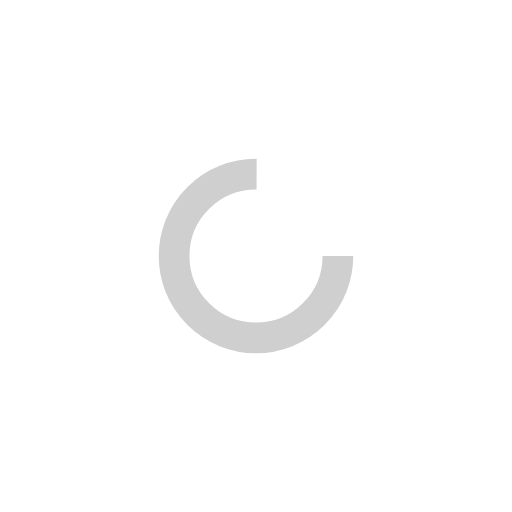
t = 0.00 s
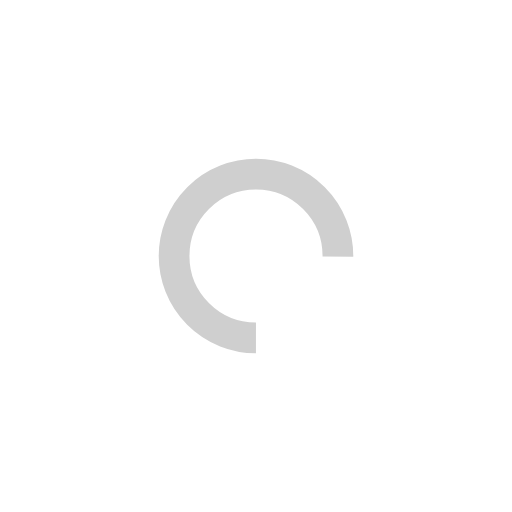
t = 0.28 s
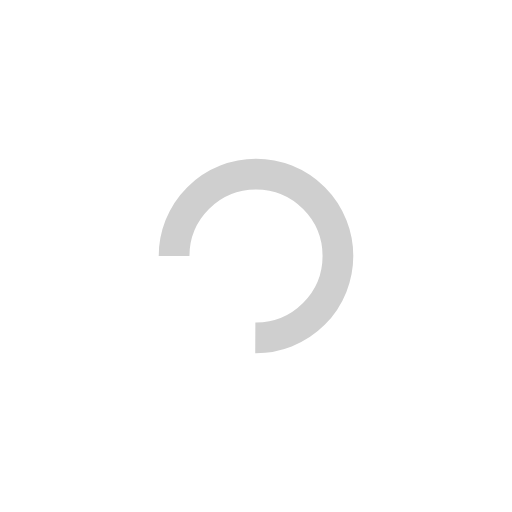
t = 0.56 s
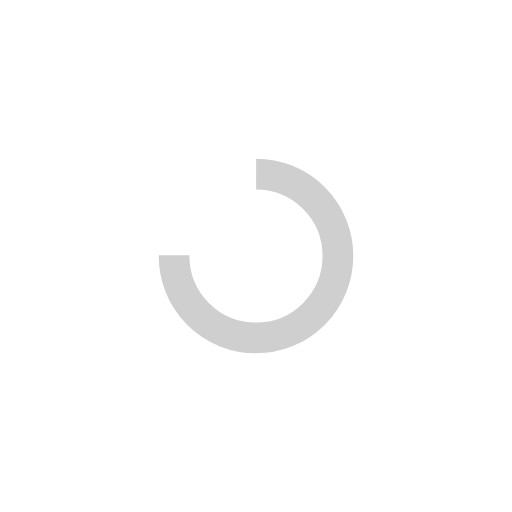
t = 0.84 s

The animated SVG that drew these frames (rendered in a browser with its animation timeline set to each time). Animation: 1 SMIL element (animateTransform=1); one cycle of 1.12 s, repeats indefinitely.

<?xml version="1.0" encoding="utf-8"?>
<svg xmlns="http://www.w3.org/2000/svg" xmlns:xlink="http://www.w3.org/1999/xlink" style="margin: auto; background: rgb(255, 255, 255); display: block; shape-rendering: auto;" width="201px" height="201px" viewBox="0 0 100 100" preserveAspectRatio="xMidYMid">
<circle cx="50" cy="50" fill="none" stroke="#cfcfcf" stroke-width="6" r="16" stroke-dasharray="75.39822368615503 27.132741228718345">
  <animateTransform attributeName="transform" type="rotate" repeatCount="indefinite" dur="1.1235955056179776s" values="0 50 50;360 50 50" keyTimes="0;1"></animateTransform>
</circle>
<!-- [ldio] generated by https://loading.io/ --></svg>
